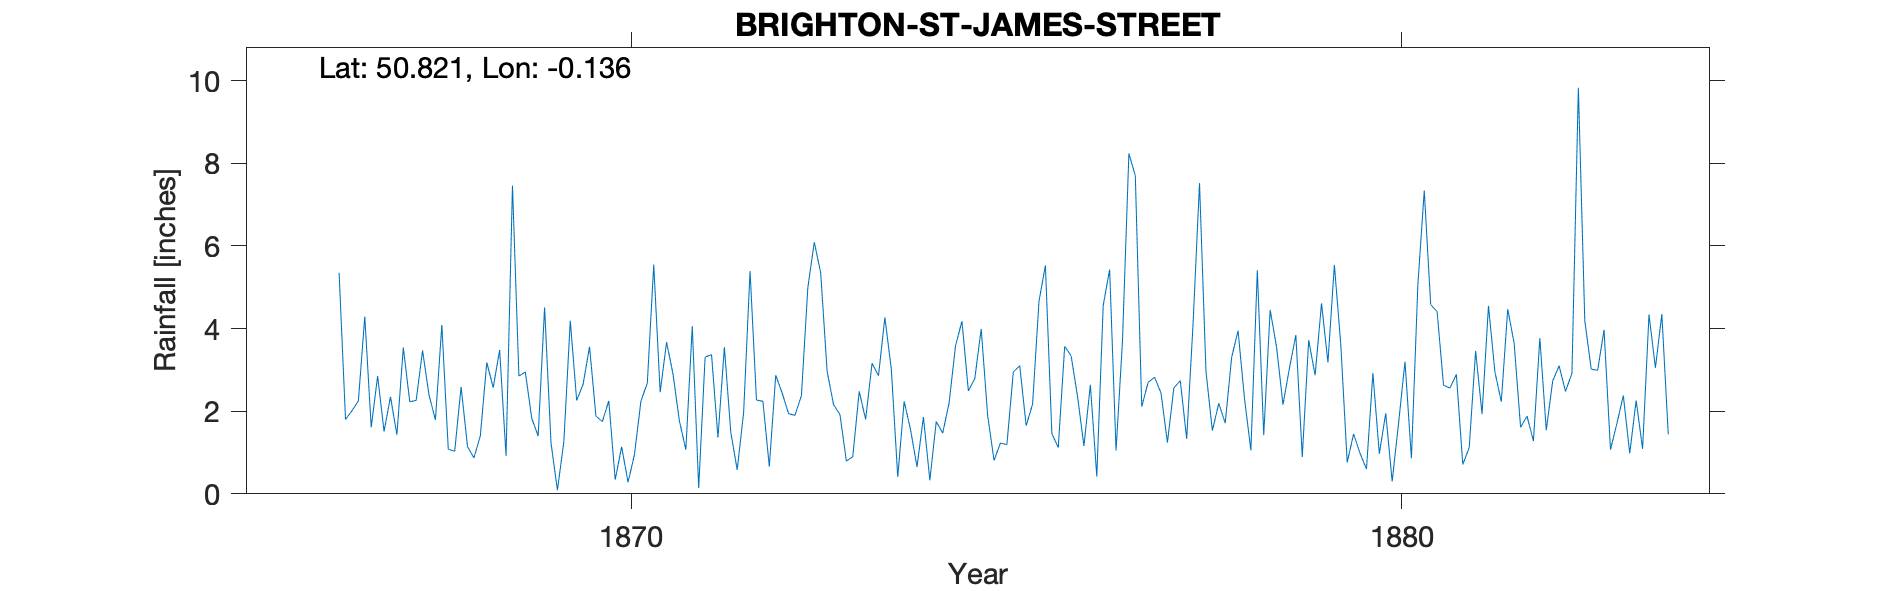

Values plotted in this chart, from the file beside it:
BRIGHTON-ST-JAMES-STREET, , , , , , , , , , , , , , , , , , , , , , , 
Grid ref, TQ314040, Long, -0.1359, Lat, 50.82, Elevation, 37, ft, , , , , , , , , , , , , , , 
Station no, RR3158, , , , , , , , , , , , , , , , , , , , , , 
, 1860, 1861, 1862, 1863, 1864, 1865, 1866, 1867, 1868, 1869, 1870, 1871, 1872, 1873, 1874, 1875, 1876, 1877, 1878, 1879, 1880, 1881, 1882
January, , , , , , , , 4.29, 4.09, 2.85, 1.88, 2.9, 5.39, 2.97, 2.24, 3.99, 1.12, 7.7, 1.53, 3.04, 0.6, 2.63, 1.61
February, , , , , , , , 1.61, 1.08, 2.95, 1.75, 1.76, 2.27, 2.16, 1.55, 1.9, 3.57, 2.11, 2.19, 3.84, 2.92, 2.56, 1.88
March, , , , , , , , 2.85, 1.03, 1.83, 2.25, 1.07, 2.24, 1.92, 0.65, 0.81, 3.34, 2.7, 1.71, 0.89, 0.97, 2.89, 1.28
April, , , , , , , , 1.51, 2.59, 1.4, 0.34, 4.06, 0.66, 0.79, 1.86, 1.23, 2.36, 2.82, 3.3, 3.72, 1.95, 0.71, 3.77
May, , , , , , , , 2.35, 1.14, 4.51, 1.14, 0.14, 2.87, 0.9, 0.33, 1.19, 1.16, 2.44, 3.95, 2.87, 0.3, 1.12, 1.54
June, , , , , , , , 1.43, 0.87, 1.23, 0.28, 3.31, 2.44, 2.48, 1.75, 2.95, 2.64, 1.24, 2.31, 4.61, 1.71, 3.46, 2.73
July, , , , , , , , 3.54, 1.41, 0.09, 0.95, 3.37, 1.94, 1.8, 1.47, 3.1, 0.42, 2.56, 1.05, 3.18, 3.2, 1.93, 3.1
August, , , , , , , , 2.23, 3.18, 1.26, 2.24, 1.36, 1.9, 3.16, 2.2, 1.65, 4.56, 2.74, 5.41, 5.54, 0.86, 4.55, 2.48
September, , , , , , , 5.35, 2.26, 2.57, 4.19, 2.68, 3.55, 2.38, 2.86, 3.58, 2.17, 5.43, 1.33, 1.42, 3.61, 5.05, 2.95, 2.92
October, , , , , , , 1.8, 3.47, 3.48, 2.26, 5.55, 1.49, 4.99, 4.27, 4.18, 4.66, 1.05, 4.13, 4.45, 0.76, 7.34, 2.23, 9.83
November, , , , , , , 2.01, 2.39, 0.92, 2.65, 2.46, 0.58, 6.09, 3.02, 2.49, 5.53, 3.7, 7.52, 3.55, 1.45, 4.58, 4.47, 4.19
December, , , , , , , 2.25, 1.79, 7.46, 3.56, 3.67, 1.97, 5.35, 0.41, 2.79, 1.46, 8.24, 2.97, 2.16, 0.98, 4.41, 3.64, 3.02
Total, , , , , , , , 29.72, 29.82, 28.78, 25.19, 25.56, 38.52, 26.74, 25.09, 30.64, 37.59, 40.26, 33.03, 34.49, 33.89, 33.14, 38.35
1869 Total IDR, , , , , , , , , , , , , , , , , , , , , , , 
